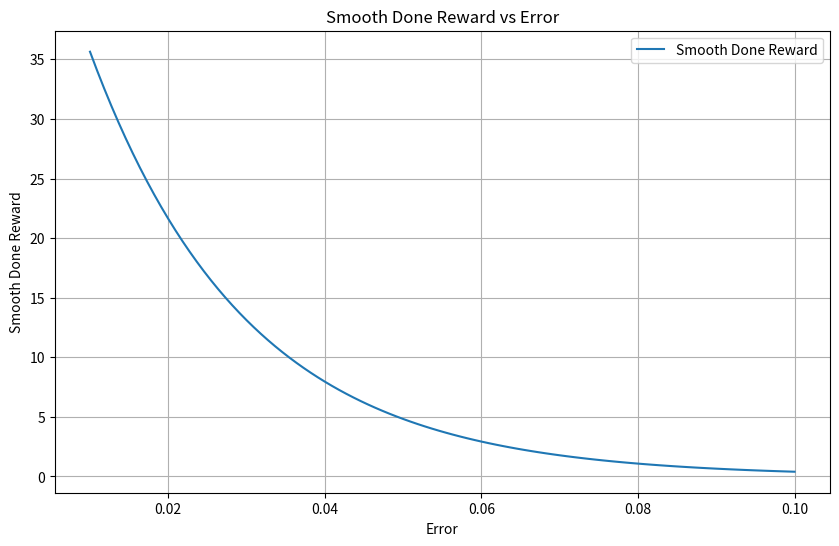

Generate this figure with matplotlib:
#!/usr/bin/env python
# -*- coding: utf-8 -*-
# @Time         : 2024/5/19 15:37
# [redacted]
# @File         : done_reward_test.py
# @Software     : PyCharm
# @Description  :
import numpy as np
import matplotlib.pyplot as plt

# 定义奖励函数
def calculate_smooth_done_reward(dlo_error):
    # 阶跃奖励的平滑版本，使用指数衰减函数
    done_rewards = [0.4, 0.8, 1.2, 2, 4, 10]
    done_thresholds = [0.07, 0.05, 0.03, 0.02, 0.015, 0.01]
    smooth_done_reward = sum(reward * np.exp(-50 * (dlo_error - threshold))
                             for reward, threshold in zip(done_rewards, done_thresholds))
    return smooth_done_reward

# 生成误差从0.1到0.01的变化
errors = np.linspace(0.1, 0.01, 100)
rewards = [calculate_smooth_done_reward(error) for error in errors]

# 绘制曲线
plt.figure(figsize=(10, 6))
plt.plot(errors, rewards, label='Smooth Done Reward')
plt.xlabel('Error')
plt.ylabel('Smooth Done Reward')
plt.title('Smooth Done Reward vs Error')
plt.legend()
plt.grid(True)
plt.show()